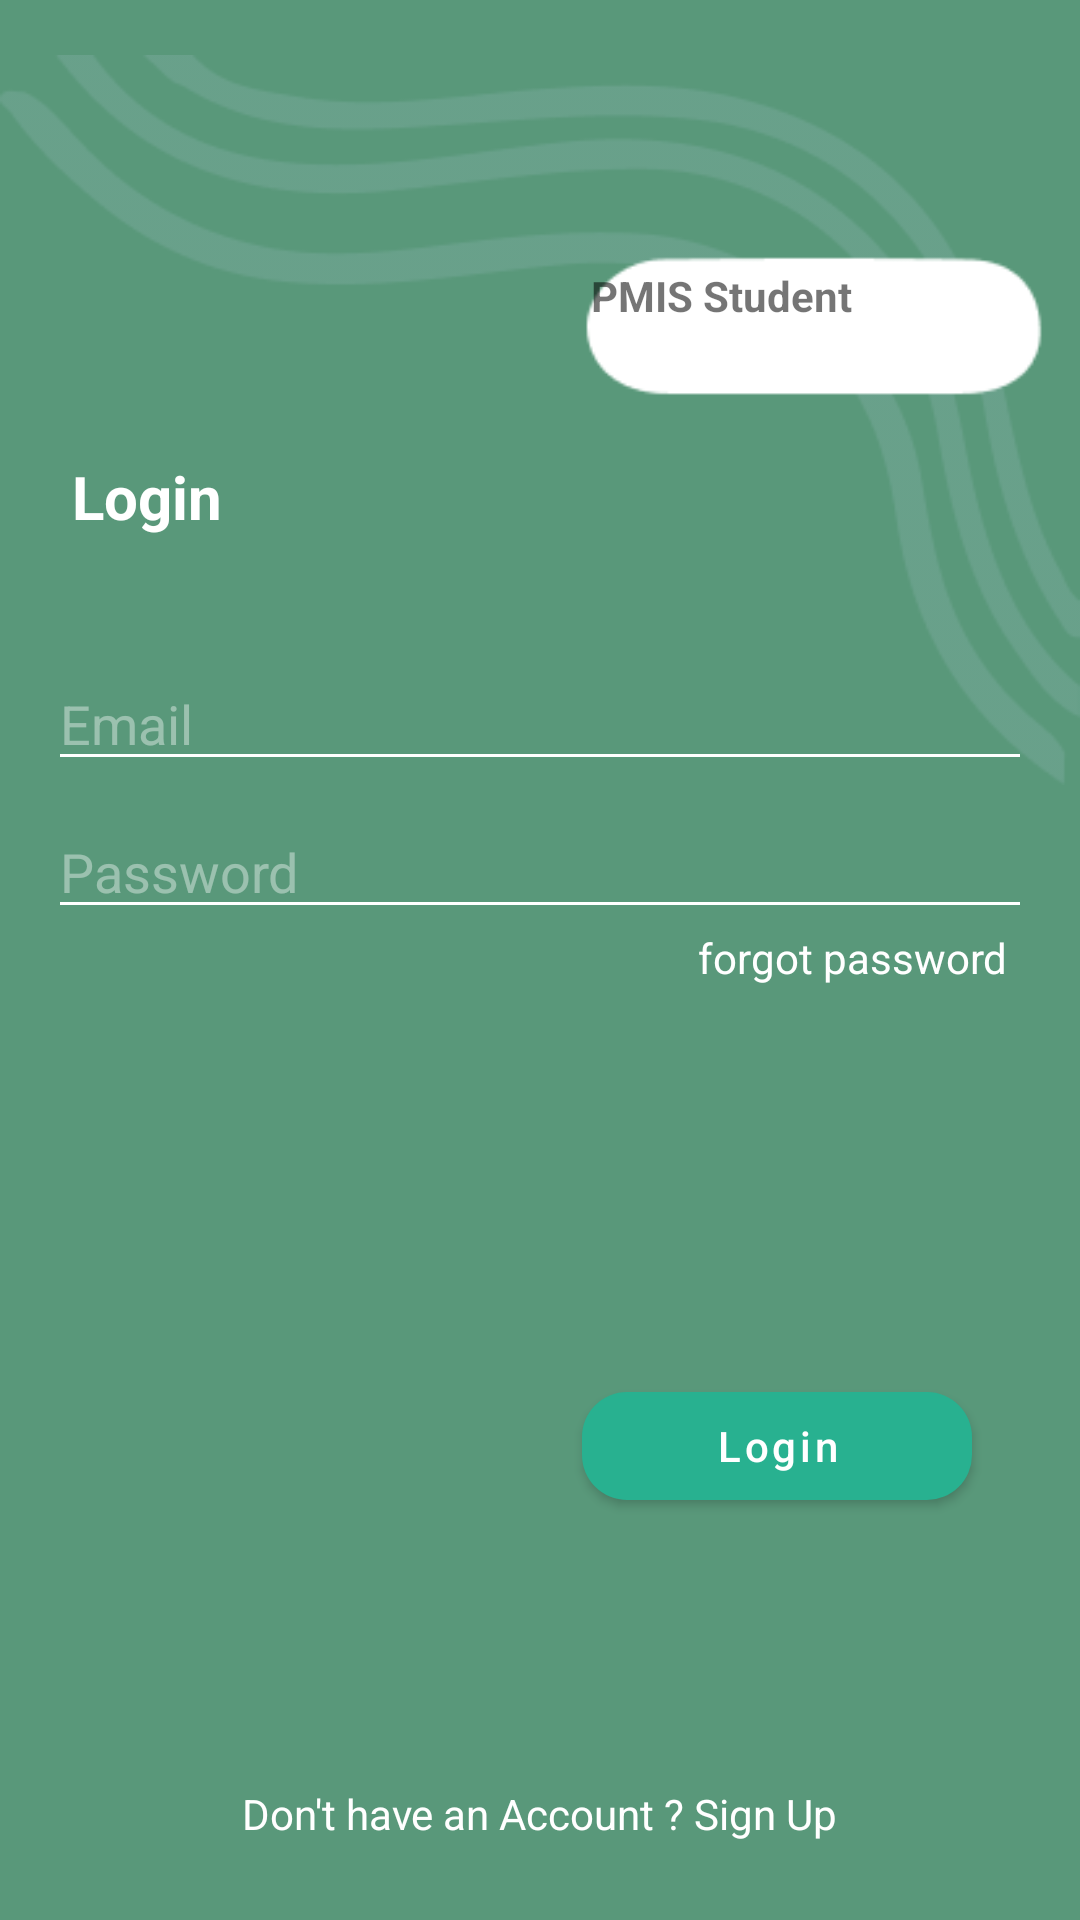

Write the Android layout XML for this screen, with the resource values it uses.
<!-- AndroidManifest.xml: application theme Theme.PMISStudent -->
<!-- res/layout/fragment_login.xml -->
<?xml version="1.0" encoding="utf-8"?>
<androidx.constraintlayout.widget.ConstraintLayout xmlns:android="http://schemas.android.com/apk/res/android"
    xmlns:tools="http://schemas.android.com/tools"
    android:layout_width="match_parent"
    android:layout_height="match_parent"
    xmlns:app="http://schemas.android.com/apk/res-auto"
    android:background="@color/backgroundColor"
    tools:context=".fragment.LoginFragment">

    <ImageView
        android:id="@+id/imageView3"
        android:layout_width="wrap_content"
        android:layout_height="wrap_content"
        android:src="@drawable/singup_top"
        app:layout_constraintEnd_toEndOf="parent"
        app:layout_constraintHorizontal_bias="0.0"
        app:layout_constraintStart_toStartOf="parent"
        app:layout_constraintTop_toTopOf="parent" />

    <TextView
        android:id="@+id/textView2"
        android:layout_width="wrap_content"
        android:layout_height="wrap_content"
        android:layout_marginEnd="76dp"
        android:text="@string/app_name"
        android:textStyle="bold"
        app:layout_constraintEnd_toEndOf="parent"
        app:layout_constraintTop_toTopOf="@+id/guideline" />

    <androidx.constraintlayout.widget.Guideline
        android:id="@+id/guideline"
        android:layout_width="wrap_content"
        android:layout_height="wrap_content"
        android:orientation="horizontal"
        app:layout_constraintGuide_begin="89dp" />

    <TextView
        android:id="@+id/textView3"
        android:layout_width="wrap_content"
        android:layout_height="wrap_content"
        android:layout_marginStart="24dp"
        android:layout_marginTop="16dp"
        android:text="Login"
        android:textColor="@color/white"
        android:textSize="20sp"
        android:textStyle="bold"
        app:layout_constraintStart_toStartOf="parent"
        app:layout_constraintTop_toTopOf="@+id/guideline2" />

    <androidx.constraintlayout.widget.Guideline
        android:id="@+id/guideline2"
        android:layout_width="wrap_content"
        android:layout_height="wrap_content"
        android:orientation="horizontal"
        app:layout_constraintGuide_begin="136dp" />

    <LinearLayout
        android:id="@+id/linearLayout"
        android:layout_width="match_parent"
        android:layout_height="wrap_content"
        android:layout_marginTop="32dp"
        android:orientation="vertical"
        app:layout_constraintEnd_toEndOf="parent"
        app:layout_constraintStart_toStartOf="parent"
        app:layout_constraintTop_toBottomOf="@+id/textView3">


        <EditText
            android:id="@+id/loginEmailEdt"
            android:layout_width="match_parent"
            android:layout_height="wrap_content"
            android:layout_marginStart="16dp"
            android:layout_marginTop="8dp"
            android:layout_marginEnd="16dp"
            android:backgroundTint="@color/white"
            android:ems="10"
            android:hint="Email"
            android:inputType="textPersonName"
            android:textColor="@color/white"
            android:textColorHint="@color/textColorHint"

            />



        <EditText
            android:id="@+id/loginPassword"
            android:layout_width="match_parent"
            android:layout_height="wrap_content"
            android:layout_marginStart="16dp"
            android:layout_marginTop="8dp"
            android:layout_marginEnd="16dp"
            android:backgroundTint="@color/white"
            android:ems="10"
            android:hint="Password"
            android:inputType="textPersonName"
            android:textColor="@color/white"
            android:textColorHint="@color/textColorHint"
            />





        <ProgressBar
            android:id="@+id/loginProgressBar"
            android:layout_width="wrap_content"
            android:layout_height="wrap_content"
            android:layout_gravity="center"
            android:indeterminate="true"
            android:indeterminateTint="@color/primaryColor"
            android:visibility="gone"/>


    </LinearLayout>

    <com.google.android.material.button.MaterialButton
        android:id="@+id/loginButton"
        android:layout_width="130dp"
        android:layout_height="wrap_content"
        android:layout_marginEnd="36dp"
        android:text="Login"
        android:textAllCaps="false"
        android:textColor="@color/white"
        app:cornerRadius="15dp"
        app:layout_constraintEnd_toEndOf="parent"
        app:layout_constraintTop_toTopOf="@+id/guideline3" />

    <TextView
        android:id="@+id/donthaveAnAccountTV"
        android:layout_width="wrap_content"
        android:layout_height="wrap_content"
        android:layout_marginBottom="16dp"
        android:background="?android:attr/selectableItemBackground"
        android:clickable="true"
        android:padding="10dp"
        android:text="Don't have an Account ? Sign Up"
        android:textColor="@color/white"
        app:layout_constraintBottom_toBottomOf="parent"
        app:layout_constraintEnd_toEndOf="parent"
        app:layout_constraintStart_toStartOf="parent" />

    <TextView
        android:id="@+id/textView5"
        android:layout_width="wrap_content"
        android:layout_height="wrap_content"
        android:layout_marginEnd="24dp"
        android:text="forgot password"
        android:textColor="@color/white"
        app:layout_constraintEnd_toEndOf="@+id/linearLayout"
        app:layout_constraintTop_toBottomOf="@+id/linearLayout" />

    <androidx.constraintlayout.widget.Guideline
        android:id="@+id/guideline3"
        android:layout_width="wrap_content"
        android:layout_height="wrap_content"
        android:orientation="horizontal"
        app:layout_constraintGuide_begin="458dp" />

</androidx.constraintlayout.widget.ConstraintLayout>
<!-- resources referenced by this layout -->
<resources>
  <color name="backgroundColor">#59987A</color>
  <color name="primaryColor">#28B190</color>
  <color name="textColorHint">#66FFFFFF</color>
  <color name="white">#FFFFFFFF</color>
  <!-- drawable singup_top: png bitmap (drawable, 10472 bytes) -->
  <string name="app_name">PMIS Student</string>
  <style name="Theme.PMISStudent" parent="Theme.MaterialComponents.DayNight.NoActionBar">
          
          <item name="colorPrimary">@color/primaryColor</item>
          <item name="colorPrimaryVariant">@color/primaryColor</item>
          <item name="colorOnPrimary">@color/white</item>
          
          <item name="colorSecondary">@color/teal_200</item>
          <item name="colorSecondaryVariant">@color/teal_700</item>
          <item name="colorOnSecondary">@color/black</item>
          
          <item name="android:statusBarColor">?attr/colorPrimaryVariant</item>
          
      </style>
  <color name="teal_200">#FF03DAC5</color>
  <color name="teal_700">#FF018786</color>
  <color name="black">#FF000000</color>
</resources>
